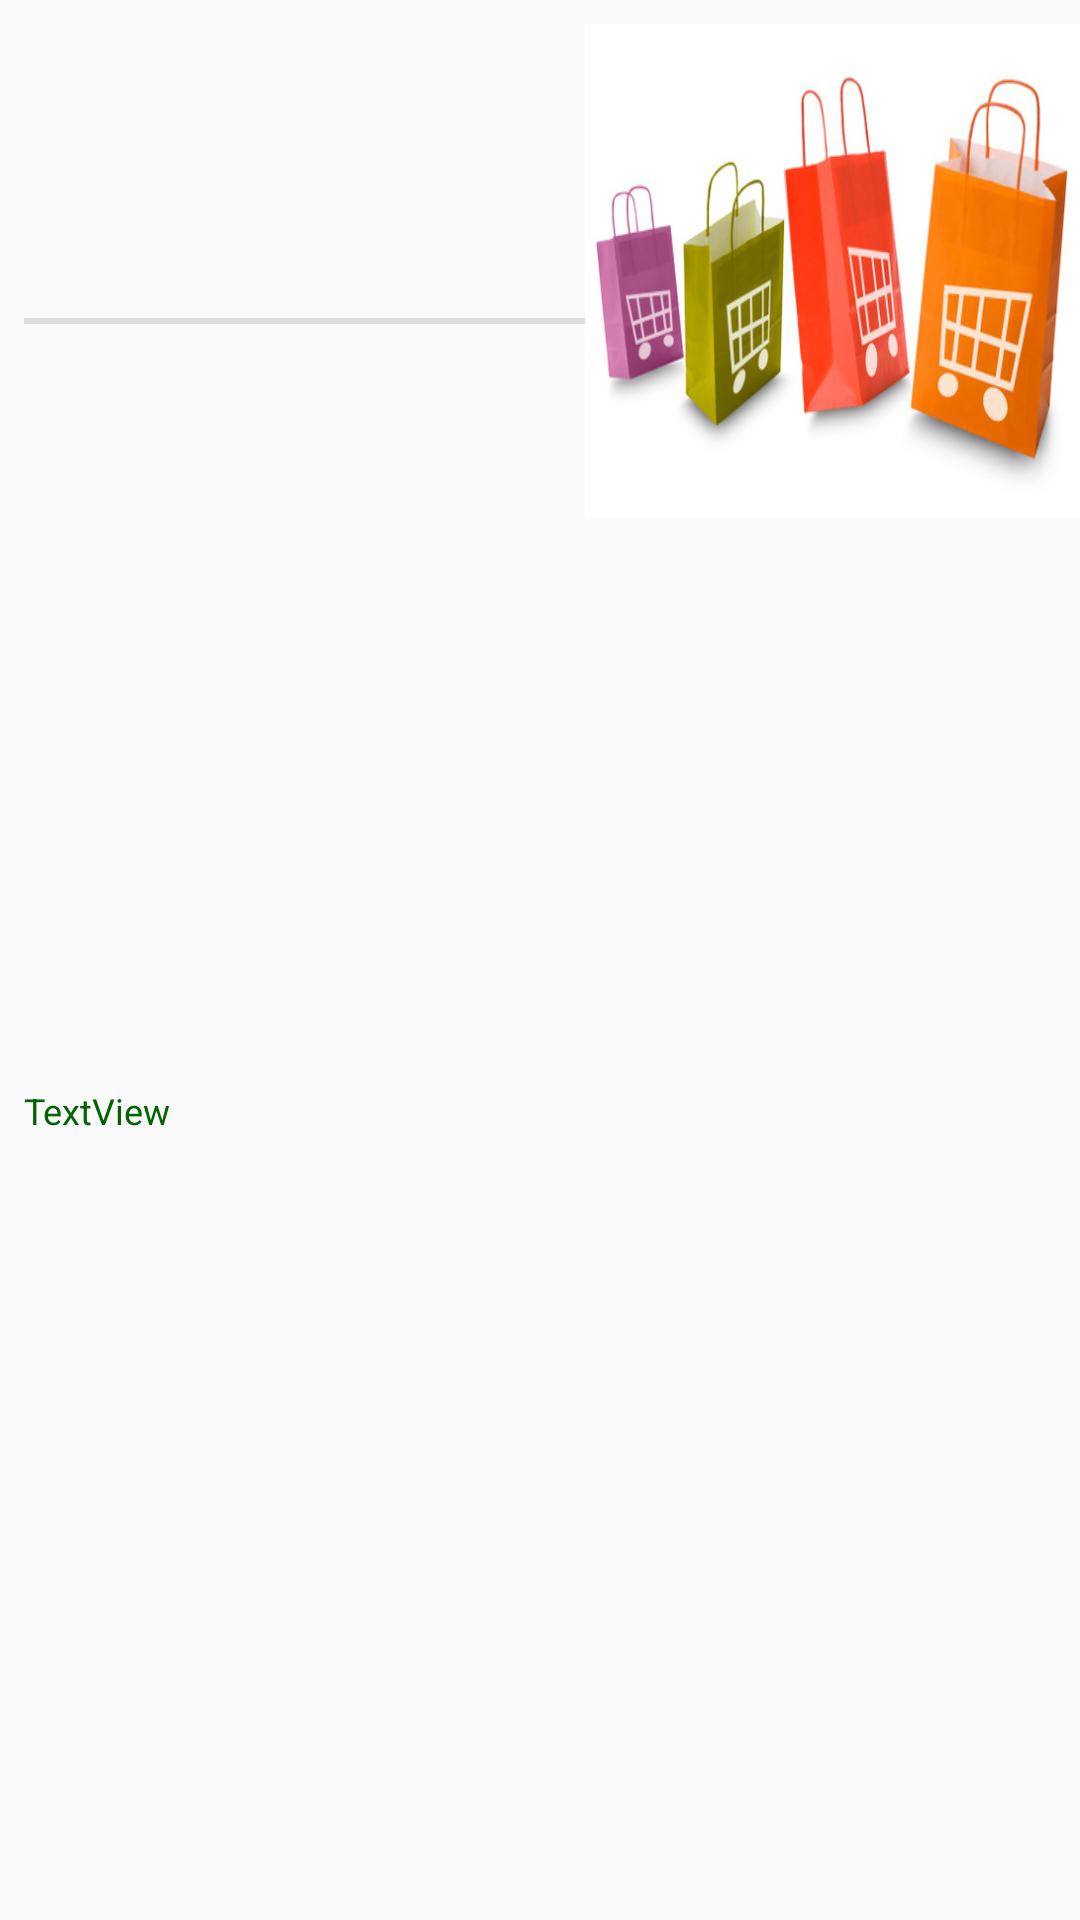

Here is an Android app screen rendered from its layout file. Give the layout XML and the strings, colors and styles it references.
<!-- AndroidManifest.xml: application theme AppTheme -->
<!-- res/layout/product_item_list_card_view.xml -->
<?xml version="1.0" encoding="utf-8"?>
<android.support.constraint.ConstraintLayout xmlns:android="http://schemas.android.com/apk/res/android"
    xmlns:app="http://schemas.android.com/apk/res-auto"
    xmlns:tools="http://schemas.android.com/tools"
    android:layout_width="match_parent"
    android:layout_height="wrap_content"
    tools:layout_editor_absoluteY="25dp">

    <ImageView
        android:id="@+id/card_view_item_img_view"
        android:layout_width="165dp"
        android:layout_height="165dp"
        android:layout_marginTop="8dp"
        android:layout_marginBottom="8dp"
        android:scaleType="fitXY"
        android:src="@drawable/image"
        app:layout_constraintBottom_toBottomOf="parent"
        app:layout_constraintEnd_toEndOf="parent"
        app:layout_constraintTop_toTopOf="parent"
        app:layout_constraintVertical_bias="0.0" />

    <TextView
        android:id="@+id/card_view_item_title"
        style="?android:attr/listSeparatorTextViewStyle"
        android:layout_width="0dp"
        android:layout_height="100dp"
        android:layout_marginStart="8dp"
        android:layout_marginLeft="8dp"
        android:layout_marginTop="8dp"
        android:gravity="left|center"
        android:textAllCaps="false"
        app:layout_constraintEnd_toStartOf="@+id/card_view_item_img_view"
        app:layout_constraintStart_toStartOf="parent"
        app:layout_constraintTop_toTopOf="parent"
        tools:text="TextView" />

    <TextView
        android:id="@+id/card_view_item_price"
        android:layout_width="0dp"
        android:layout_height="65dp"
        android:layout_marginStart="8dp"
        android:layout_marginLeft="8dp"
        android:layout_marginBottom="8dp"
        android:gravity="left|center"
        android:text="TextView"
        android:textColor="@color/DarkGreen"
        android:textSize="12sp"
        app:layout_constraintBottom_toBottomOf="parent"
        app:layout_constraintEnd_toStartOf="@+id/card_view_item_img_view"
        app:layout_constraintStart_toStartOf="parent"
        app:layout_constraintTop_toBottomOf="@+id/card_view_item_title" />

</android.support.constraint.ConstraintLayout>
<!-- resources referenced by this layout -->
<resources>
  <color name="DarkGreen">#006400</color>
  <!-- drawable image: jpg bitmap (drawable, 58093 bytes) -->
  <style name="AppTheme" parent="Theme.AppCompat.Light.NoActionBar">
          
          <item name="colorPrimary">@color/colorPrimary</item>
          <item name="colorPrimaryDark">@color/colorPrimaryDark</item>
          <item name="colorAccent">@color/colorAccent</item>
      </style>
  <color name="colorPrimary">#89182b</color>
  <color name="colorPrimaryDark">#89182b</color>
  <color name="colorAccent">#89182b</color>
</resources>
